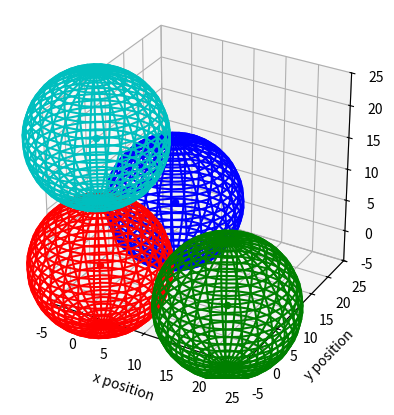

Python code for this plot:
from math import *
import matplotlib.pyplot as plt
from mpl_toolkits.mplot3d import Axes3D
import numpy as np


class Point():
    def __init__(self, x=0.0, y=0.0, z=0.0):
        self.x = float(x)
        self.y = float(y)
        self.z = float(z)

    def __add__(self, other):
        return Point(self.x + other.x, self.y + other.y, self.z + other.z)

    def __sub__(self, other):
        return Point(self.x - other.x, self.y - other.y, self.z - other.z)

    def __str__(self):
        return '{},{},{}'.format(self.x, self.y, self.z)

    def printPoint(self):
        print('{},{},{}'.format(self.x, self.y, self.z))


class Beacon():
    def __init__(self, x=0, y=0, z=0, d=0, color='b'):
        self.c = Point(x, y, z)
        self.r = d
        self.color = color
        self.E = float("inf")
        self.__setMinMax()
        self.__addToPlot()
        # self.printAttribs()

    def dist(self, b):
        return sqrt((self.x - b.x) * (self.x - b.x) +
                    (self.y - b.y) * (self.y - b.y) +
                    (self.z - b.z) * (self.z - b.z))

    def __addToPlot(self):
        ax.scatter(self.c.x, self.c.y, self.c.z, c=self.color)
        # Make data
        u = np.linspace(0, 2 * np.pi, 30)
        v = np.linspace(0, np.pi, 30)
        x = self.r * np.outer(np.cos(u), np.sin(v)) + self.c.x
        y = self.r * np.outer(np.sin(u), np.sin(v)) + self.c.y
        z = self.r * np.outer(np.ones(np.size(u)), np.cos(v)) + self.c.z
        ax.plot_wireframe(x, y, z, color=self.color)

    def calcError(self, x, y, z):
        self.E = np.abs(np.sqrt(x * x + y * y + z * z) - self.r)

    def onBlock(self, a, b):
        """ This is completely wrong and requires overhaul
        """
        if (((a.x <= self.x_min <= b.x) or (a.x <= self.x_max <= b.x)) and
           ((a.y <= self.y_min <= b.y) or (a.y <= self.y_max <= b.y)) and
           ((a.z <= self.z_min <= b.z) or (a.z <= self.z_max <= b.z))):
            return True
        return False

    def __setMinMax(self):
        self.x_min = self.c.x - self.r
        self.x_max = self.c.x + self.r
        self.y_min = self.c.y - self.r
        self.y_max = self.c.y + self.r
        self.z_min = self.c.z - self.r
        self.z_max = self.c.z + self.r

    def printAttribs(self):
        print('Beacon attribs:')
        print(self.color)
        print(self.x_min)
        print(self.x_max)
        print(self.y_min)
        print(self.y_max)
        print(self.z_min)
        print(self.z_max)
        print()


class Plot():
    def __init__(self):
        self.beacons = []
        self.x_min = "inf"
        self.x_max = "-inf"
        self.y_min = "inf"
        self.y_max = "-inf"
        self.z_min = "inf"
        self.z_max = "-inf"
        self.a = Point()
        self.b = Point()
        self.depth = 0

    def addBeacon(self, b):
        self.beacons.append(b)
        # Running this every time since there shouldn't be that many beacons
        self.__fillMinMax()

    def __fillMinMax(self):
        """ Quick and dirty fill of min/max, not efficient """
        self.x_min = min(point.c.x for point in self.beacons)
        self.x_max = max(point.c.x for point in self.beacons)
        self.y_min = min(point.c.y for point in self.beacons)
        self.y_max = max(point.c.y for point in self.beacons)
        self.z_min = min(point.c.z for point in self.beacons)
        self.z_max = max(point.c.z for point in self.beacons)
        self.__setPoints()

    def __setPoints(self):
        self.a.x = self.x_min
        self.a.y = self.y_min
        self.a.z = self.z_min
        self.b.x = self.x_max
        self.b.y = self.y_max
        self.b.z = self.z_max

    def printAttribs(self):
        print(self.x_min)
        print(self.x_max)
        print(self.y_min)
        print(self.y_max)
        print(self.z_min)
        print(self.z_max)
        a.printPoint()
        b.printPoint()

    def findRobot(self):
        self.depth = 0
        return self.__checkGrids((self.a, self.b), self.beacons)

    def __checkGrids(self, pts, beacons):
        """ Recursive function that checks 4 quadrants for a circle
            intersection. If an intersection is found it counts that up. After
            all intersections have been counted the section with the most is
            dove into and the process repeats until it finds beacons - 1
            intersections.
        """

        # For clarity:
        a = Point(pts[0].x, pts[0].y, pts[0].z)
        b = Point(pts[1].x, pts[1].y, pts[1].z)

        grid = [0] * 4
        x_mid = ((b.x - a.x) / 2.0) + a.x
        y_mid = ((b.y - a.y) / 2.0) + a.y
        ab_list = []
        ab_list.append((a, Point(x_mid, y_mid, b.z)))
        ab_list.append((Point(a.x, y_mid, a.z), Point(x_mid, b.y, b.z)))
        ab_list.append((Point(x_mid, a.y, a.z), Point(b.x, y_mid, b.z)))
        ab_list.append((Point(x_mid, y_mid, a.z), b))

        for asdf in ab_list:
            print(str(asdf[0]) + ' ' + str(asdf[1]))
        # exit()
        for b in beacons:
            # Check each block
            for i in range(4):
                if b.onBlock(ab_list[i][0], ab_list[i][1]):
                    grid[i] += 1

        max_indx = grid.index(max(grid))
        best_pts = pts
        if grid[max_indx] == len(beacons) and self.depth < 10:
            self.depth += 1
            base_check = self.__checkGrids(ab_list[max_indx], beacons)
            if base_check is None:
                return best_pts

        if best_pts == pts and self.depth < 10:
            return None
        else:
            return best_pts


def sanityCheck(land_plot):
    land_plot.addBeacon(Beacon(0, 0, 0, 10, color='r'))
    land_plot.addBeacon(Beacon(20, 0, 0, 10, color='g'))
    land_plot.addBeacon(Beacon(0, 20, 0, 10, color='b'))
    land_plot.addBeacon(Beacon(0, 0, 20, 9.75, color='c'))
    # land_plot.addBeacon(Beacon(967, 653, 46, 529, color='c'))  # this one?
    # land_plot.addBeacon(Beacon(593, 186, 989, 610, color='m'))
    # land_plot.printAttribs()
    pts = land_plot.findRobot()

    if pts is not None:
        print('\n\nRobot at:')
        pts[0].printPoint()
        pts[1].printPoint()


if __name__ == '__main__':
    fig = plt.figure()
    ax = fig.add_subplot(111, projection='3d')
    land_plot = Plot()
    sanityCheck(land_plot)
    # land_plot.addBeacon(Beacon(884, 554, 713, 222, color='r'))
    # land_plot.addBeacon(Beacon(120, 703, 771, 843, color='g'))
    # land_plot.addBeacon(Beacon(938, 871, 583, 436, color='b'))
    # land_plot.addBeacon(Beacon(967, 653, 46, 529, color='c'))  # this one?
    # land_plot.addBeacon(Beacon(593, 186, 989, 610, color='m'))

    # land_plot.printAttribs()
    # print(land_plot.findRobot((land_plot.a, land_plot.b), land_plot.beacons))

    # ax.set_xlim(-200, 1200)
    # ax.set_ylim(-200, 1200)
    # ax.set_zlim(-200, 1200)
    ax.set_aspect('equal')
    plt.xlabel('x position')
    plt.ylabel('y position')
    # plt.xlim(0)
    # plt.ylim(0)

    ax.set_xlim(-5, 25)
    ax.set_ylim(-5, 25)
    ax.set_zlim(-5, 25)

    # coords = getCoords(a, b, c, d, e)
    x = 0
    y = 0
    z = 0
    [_.calcError(x, y, z) for _ in land_plot.beacons]
    # [print(_.E) for _ in points]

    plt.show()
    fig.savefig('problem9-1.pdf',
                format='pdf',
                dpi=1200)
